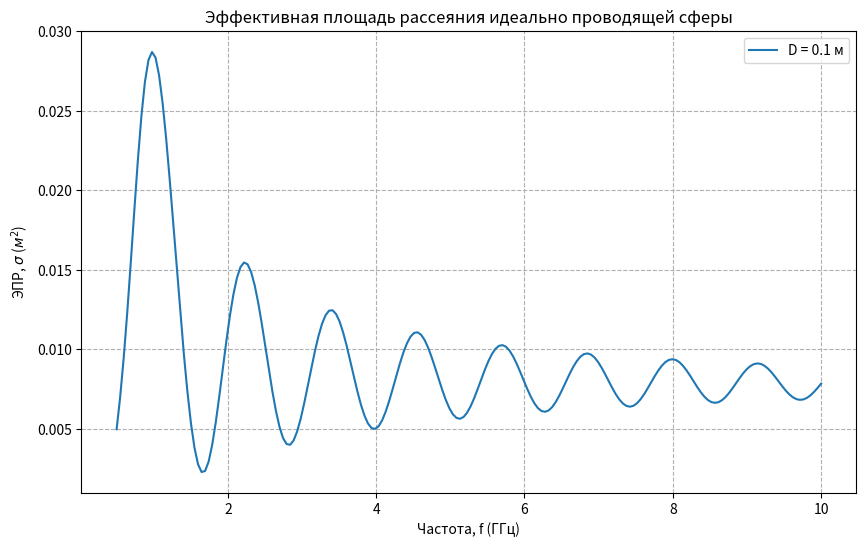

Generate this figure with matplotlib:
import numpy as np
from scipy.special import spherical_jn, spherical_yn
import matplotlib.pyplot as plt
C = 299792458.0
class SphereRCS:
    def __init__(self, D_input):
        self.r = D_input / 2.0
        print(f"Радиус сферы установлен: r = {self.r} м")
    def h_n(self, n, x):
        jn_val = spherical_jn(n, x, derivative=False)
        yn_val = spherical_yn(n, x, derivative=False)
        return jn_val + 1j * yn_val
    def calculate_sigma(self, f_hz):
        if f_hz <= 0:
            return 0.0
        lambda_val = C / f_hz
        k = 2 * np.pi / lambda_val
        kr = k * self.r
        N_max = int(np.round(kr + 4 * (kr ** (1 / 3)) + 2))
        sum_of_series = 0.0 + 0.0j
        for n in range(1, N_max + 1):
            jn_n = spherical_jn(n, kr)
            jn_n_minus_1 = spherical_jn(n - 1, kr)
            hn_n = self.h_n(n, kr)
            hn_n_minus_1 = self.h_n(n - 1, kr)
            a_n = jn_n / hn_n
            num_b = kr * jn_n_minus_1 - n * jn_n
            den_b = kr * hn_n_minus_1 - n * hn_n
            b_n = num_b / den_b
            term = ((-1) ** n) * (n + 0.5) * (b_n - a_n)
            sum_of_series += term
        sigma = (lambda_val ** 2 / np.pi) * np.abs(sum_of_series) ** 2
        return sigma
def run_simulation(D, f_min, f_max, num_points=200):
    rcs_calc = SphereRCS(D_input=D)
    frequencies = np.linspace(f_min, f_max, num_points)
    rcs_values = [rcs_calc.calculate_sigma(f) for f in frequencies]
    output_filename = "rcs_results.txt"
    header = f"Частота (Гц)    ЭПР (м^2)\n"
    data_lines = [f"{f:E}    {sigma:E}" for f, sigma in zip(frequencies, rcs_values)]
    try:
        with open(output_filename, 'w', encoding='utf-8') as f:
            f.write(header)
            f.write('\n'.join(data_lines))
        print(f"\nДанные сохранены в файл: {output_filename}")
    except IOError as e:
        print(f"Ошибка сохранения файла: {e}")
    plt.figure(figsize=(10, 6))
    plt.plot(frequencies / 1e9, rcs_values, label=f'D = {D} м')
    plt.title("Эффективная площадь рассеяния идеально проводящей сферы")
    plt.xlabel("Частота, f (ГГц)")
    plt.ylabel("ЭПР, $\sigma$ ($м^2$)")
    plt.grid(True, which="both", ls="--")
    plt.legend()
    plt.show()
D_sphere = 0.1
F_min = 0.5e9  # 0.5 ГГц
F_max = 10e9  # 10 ГГц
print(f"Расчет для D={D_sphere} м в диапазоне от {F_min / 1e9:.1f} ГГц до {F_max / 1e9:.1f} ГГц")
run_simulation(D_sphere, F_min, F_max)
